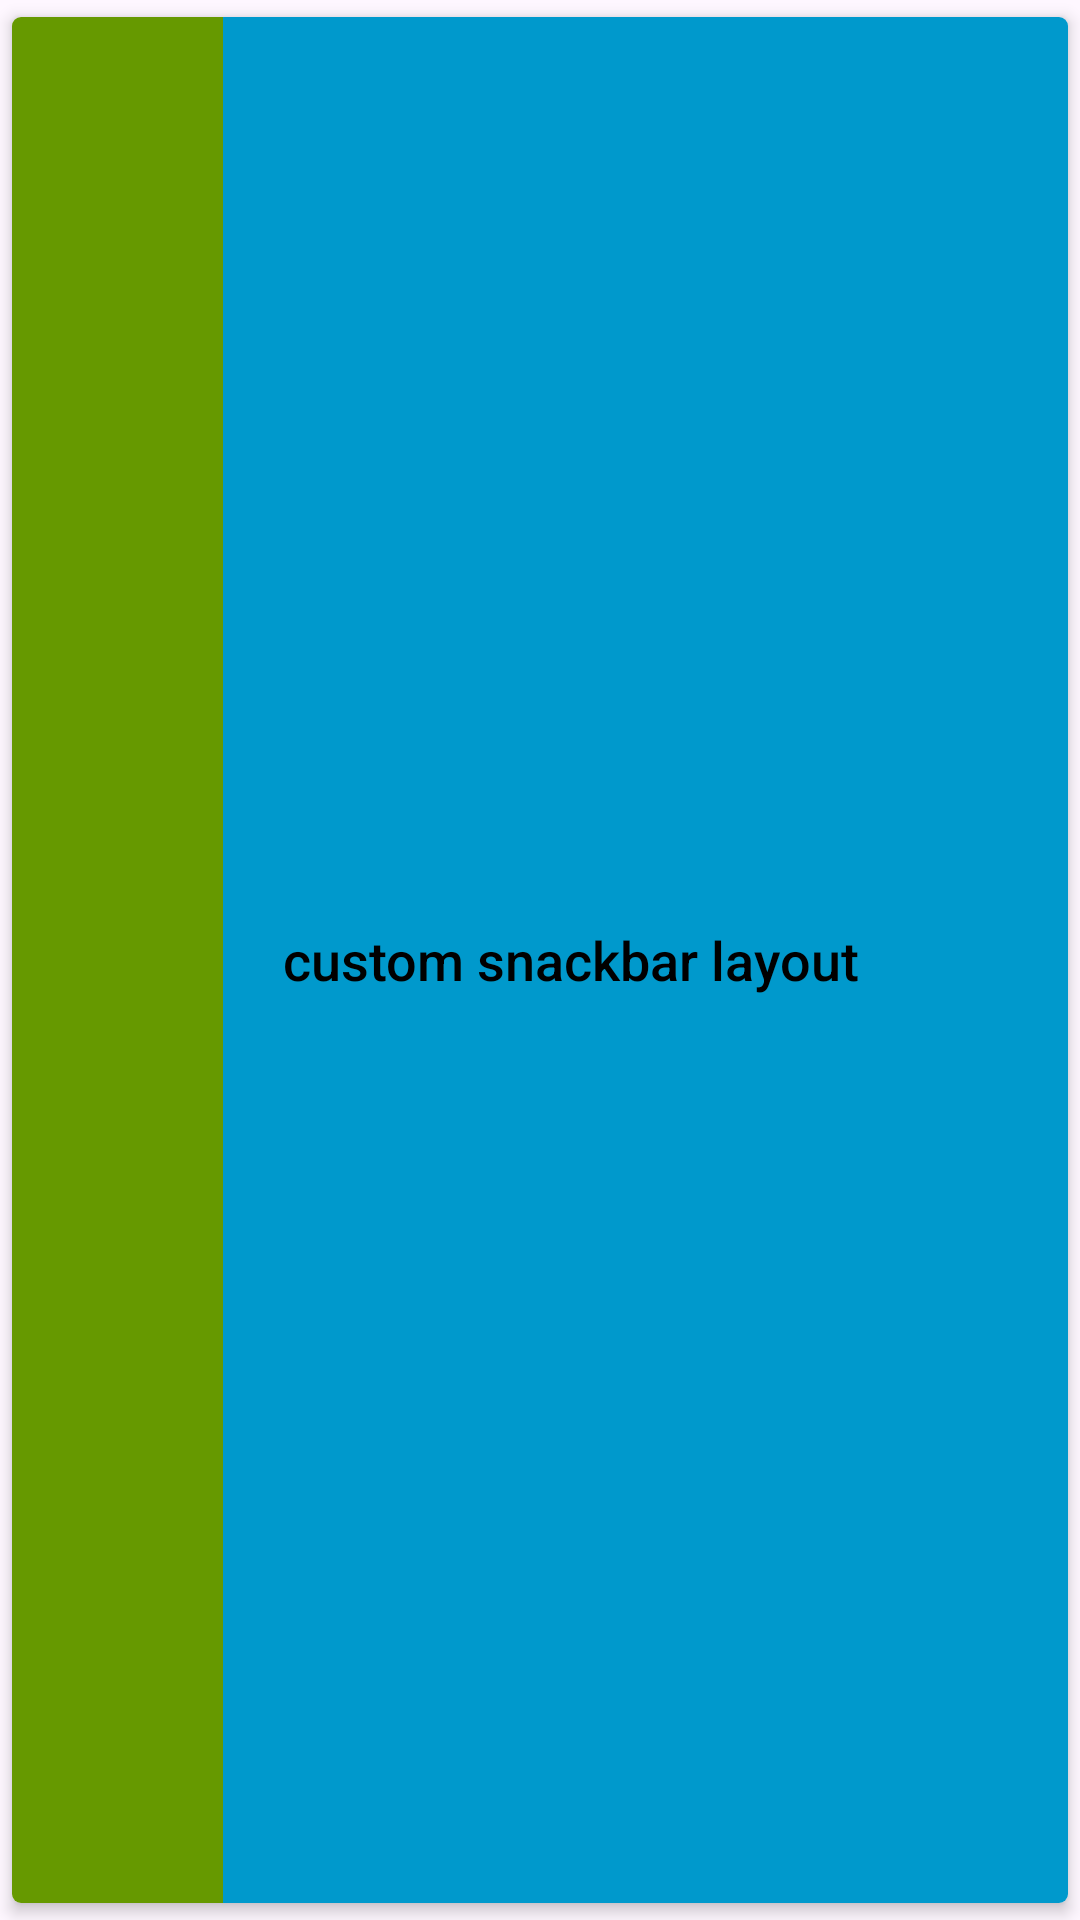

Here is an Android app screen rendered from its layout file. Give the layout XML and the strings, colors and styles it references.
<!-- AndroidManifest.xml: application theme AppTheme -->
<!-- res/layout/custom_snackbar_layout.xml -->
<?xml version="1.0" encoding="utf-8"?>
<androidx.cardview.widget.CardView xmlns:android="http://schemas.android.com/apk/res/android"
    xmlns:card_view="http://schemas.android.com/apk/res-auto"
    android:layout_width="match_parent"
    android:layout_height="80dp"
    android:layout_margin="10dp"
    card_view:cardCornerRadius="3dp"
    card_view:cardElevation="3dp"
    card_view:cardUseCompatPadding="true">

    <LinearLayout
        android:layout_width="match_parent"
        android:layout_height="match_parent"
        android:gravity="center">

        <androidx.appcompat.widget.AppCompatImageView
            android:id="@+id/snackbar_icon"
            android:layout_width="0dp"
            android:layout_height="match_parent"
            android:layout_weight="0.2"
            android:background="@android:color/holo_green_dark"
            android:src="@drawable/ic_add_black_24dp"
            android:textAppearance="?android:textAppearanceMedium" />

        <androidx.appcompat.widget.AppCompatTextView
            android:id="@+id/snackbar_message"
            android:layout_width="0dp"
            android:layout_height="match_parent"
            android:layout_weight="0.8"
            android:background="@android:color/holo_blue_dark"
            android:gravity="center_vertical"
            android:paddingStart="20dp"
            android:paddingEnd="20dp"
            android:text="custom snackbar layout"
            android:textAppearance="?android:textAppearanceMedium" />

    </LinearLayout>

</androidx.cardview.widget.CardView>
<!-- resources referenced by this layout -->
<resources>
  <style name="AppTheme" parent="Theme.Material3.Light">
          
          <item name="colorPrimary">@color/colorPrimary</item>
          <item name="colorPrimaryDark">@color/colorPrimaryDark</item>
          <item name="colorAccent">@color/colorAccent</item>
          
          <item name="android:textViewStyle">@style/RobotoTextViewStyle</item>
          <item name="android:buttonStyle">@style/RobotoButtonStyle</item>
          <item name="android:switchStyle">@style/RobotoSwitchStyle</item>
      </style>
  <color name="colorPrimary">#3700B3</color>
  <color name="colorPrimaryDark">#3700B3</color>
  <color name="colorAccent">#03DAC5</color>
  <style name="RobotoTextViewStyle" parent="android:Widget.TextView">
          <item name="android:fontFamily">sans-serif-medium</item>
          <item name="android:textColor">@color/colorText</item>
      </style>
  <style name="RobotoButtonStyle" parent="android:Widget.Holo.Button">
          <item name="android:fontFamily">sans-serif-medium</item>
      </style>
  <style name="RobotoSwitchStyle" parent="android:Widget.Holo.Button">
          <item name="android:fontFamily">sans-serif-medium</item>
      </style>
  <color name="colorText">#000000</color>
</resources>
